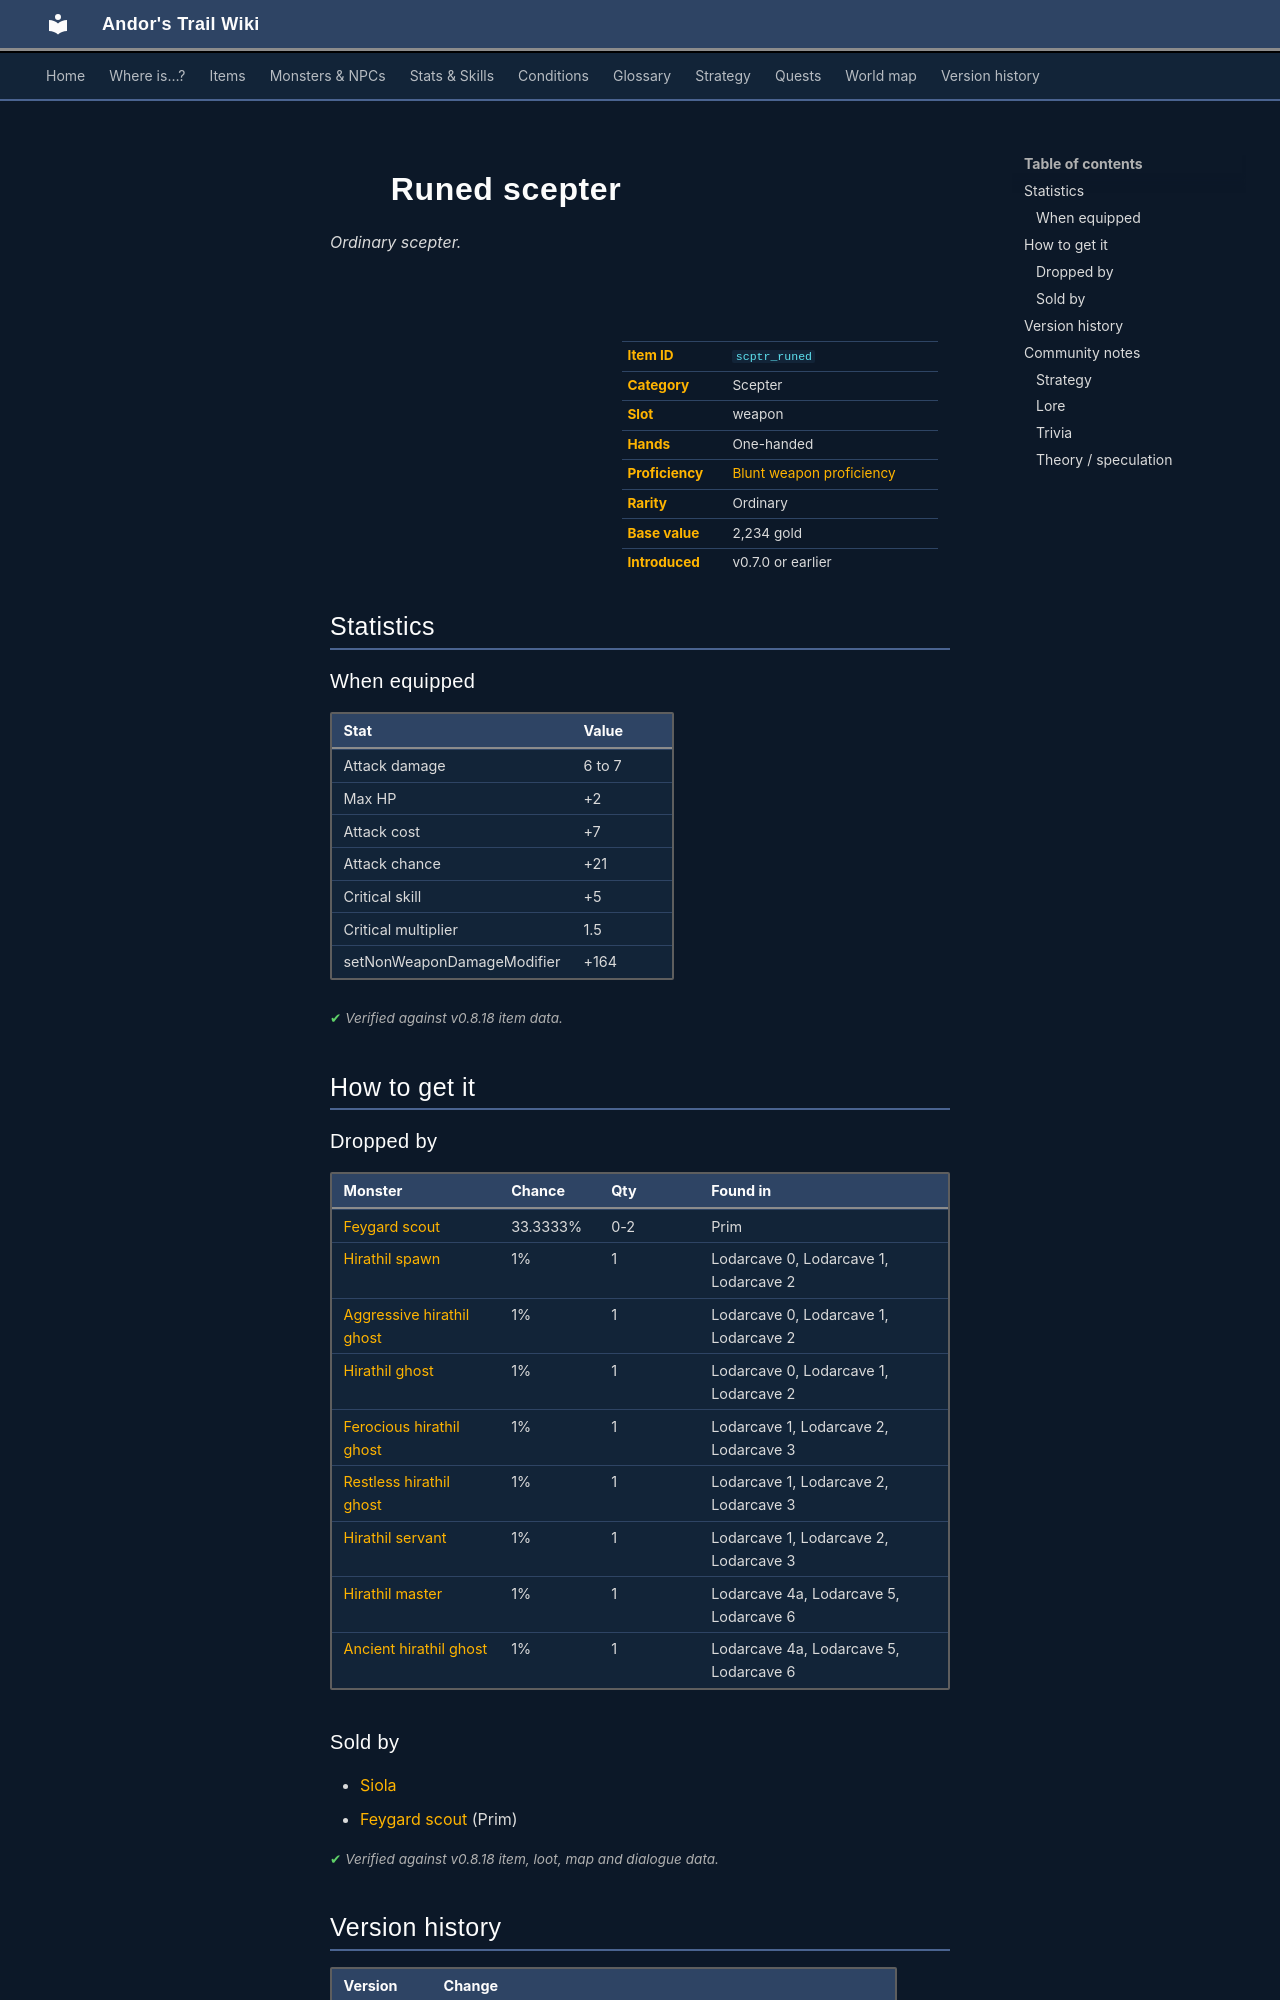

repository: asdfghjkl628/Andor-s-Trail-Wikiiii · page: items/scptr_runed/index.html · generator: mkdocs

---
description: "Runed scepter is a ordinary scepter in Andor's Trail (Attack damage 6 to 7, Max HP +2, Attack cost +7, Attack chance +21). How to get it: monster drops, shops."
---

# ![](../assets/icons/items/items_weapons_53.png){ .sprite } Runed scepter

*Ordinary scepter.*

<div class="infobox" markdown>

<p class="ib-img"><img class="sprite" src="../../assets/icons/items/items_weapons_53.png" alt=""></p>

| | |
|---|---|
| **Item ID** | `scptr_runed` |
| **Category** | Scepter |
| **Slot** | weapon |
| **Hands** | One-handed |
| **Proficiency** | [Blunt weapon proficiency](../skills/weaponProficiencyBlunt.md) |
| **Rarity** | Ordinary |
| **Base value** | 2,234 gold |
| **Introduced** | v0.7.0 or earlier |

</div>

## Statistics

### When equipped

| Stat | Value |
|---|---|
| Attack damage | 6 to 7 |
| Max HP | +2 |
| Attack cost | +7 |
| Attack chance | +21 |
| Critical skill | +5 |
| Critical multiplier | 1.5 |
| setNonWeaponDamageModifier | +164 |

<p class="verified">Verified against v0.8.18 item data.</p>

## How to get it

### Dropped by

| Monster | Chance | Qty | Found in |
|---|---|---|---|
| [Feygard scout](../monsters/feygard_scout.md#v-ortholion_guard2) | 33.3333% | 0-2 | Prim |
| [Hirathil spawn](../monsters/hirathil0.md) | 1% | 1 | Lodarcave 0, Lodarcave 1, Lodarcave 2 |
| [Aggressive hirathil ghost](../monsters/hirathil1.md) | 1% | 1 | Lodarcave 0, Lodarcave 1, Lodarcave 2 |
| [Hirathil ghost](../monsters/hirathil2.md) | 1% | 1 | Lodarcave 0, Lodarcave 1, Lodarcave 2 |
| [Ferocious hirathil ghost](../monsters/hirathil3.md) | 1% | 1 | Lodarcave 1, Lodarcave 2, Lodarcave 3 |
| [Restless hirathil ghost](../monsters/hirathil4.md) | 1% | 1 | Lodarcave 1, Lodarcave 2, Lodarcave 3 |
| [Hirathil servant](../monsters/hirathil5.md) | 1% | 1 | Lodarcave 1, Lodarcave 2, Lodarcave 3 |
| [Hirathil master](../monsters/hirathil6.md) | 1% | 1 | Lodarcave 4a, Lodarcave 5, Lodarcave 6 |
| [Ancient hirathil ghost](../monsters/hirathil7.md) | 1% | 1 | Lodarcave 4a, Lodarcave 5, Lodarcave 6 |

### Sold by

- [Siola](../monsters/siola.md)
- [Feygard scout](../monsters/feygard_scout.md#v-ortholion_guard6) (Prim)


<p class="verified">Verified against v0.8.18 item, loot, map and dialogue data.</p>


## Version history

| Version | Change |
|---|---|
| [v0.7.0](../versions/0.7.0.md) | Present in v0.7.0 (earliest release tracked) |
| [v0.7.2](../versions/0.7.2.md) | When equipped, critical multiplier: 1.5 → 1.5 |
| [v0.7.10](../versions/0.7.10.md) | When equipped, non-weapon damage modifier (%): added (164) |

<p class="verified">Verified against v0.8.18 and every earlier release back to v0.7.0 (game data compared release by release).</p>


## Community notes

<small>Written by players, not generated from game data. **Strategy**: how and when to use it · **Lore**: the in-world story · **Trivia**: real-world facts, references, development history · **Theory / speculation**: unconfirmed ideas; may just be unfinished content</small>

### Strategy

*No notes yet. Contributions are welcome: [add a note](https://github.com/asdfghjkl628/Andor-s-Trail-Wikiiii/new/main/notes/items?filename=scptr_runed.md&value=%23%23%20Strategy%0A%0A%3C%21--%20how%20and%20when%20to%20use%20it%20--%3E%0A%0A%23%23%20Lore%0A%0A%3C%21--%20the%20in-world%20story%20--%3E%0A%0A%23%23%20Trivia%0A%0A%3C%21--%20real-world%20facts%2C%20references%2C%20development%20history%20--%3E%0A%0A%23%23%20Theory%20/%20speculation%0A%0A%3C%21--%20unconfirmed%20ideas%3B%20may%20just%20be%20unfinished%20content%20--%3E%0A).*
